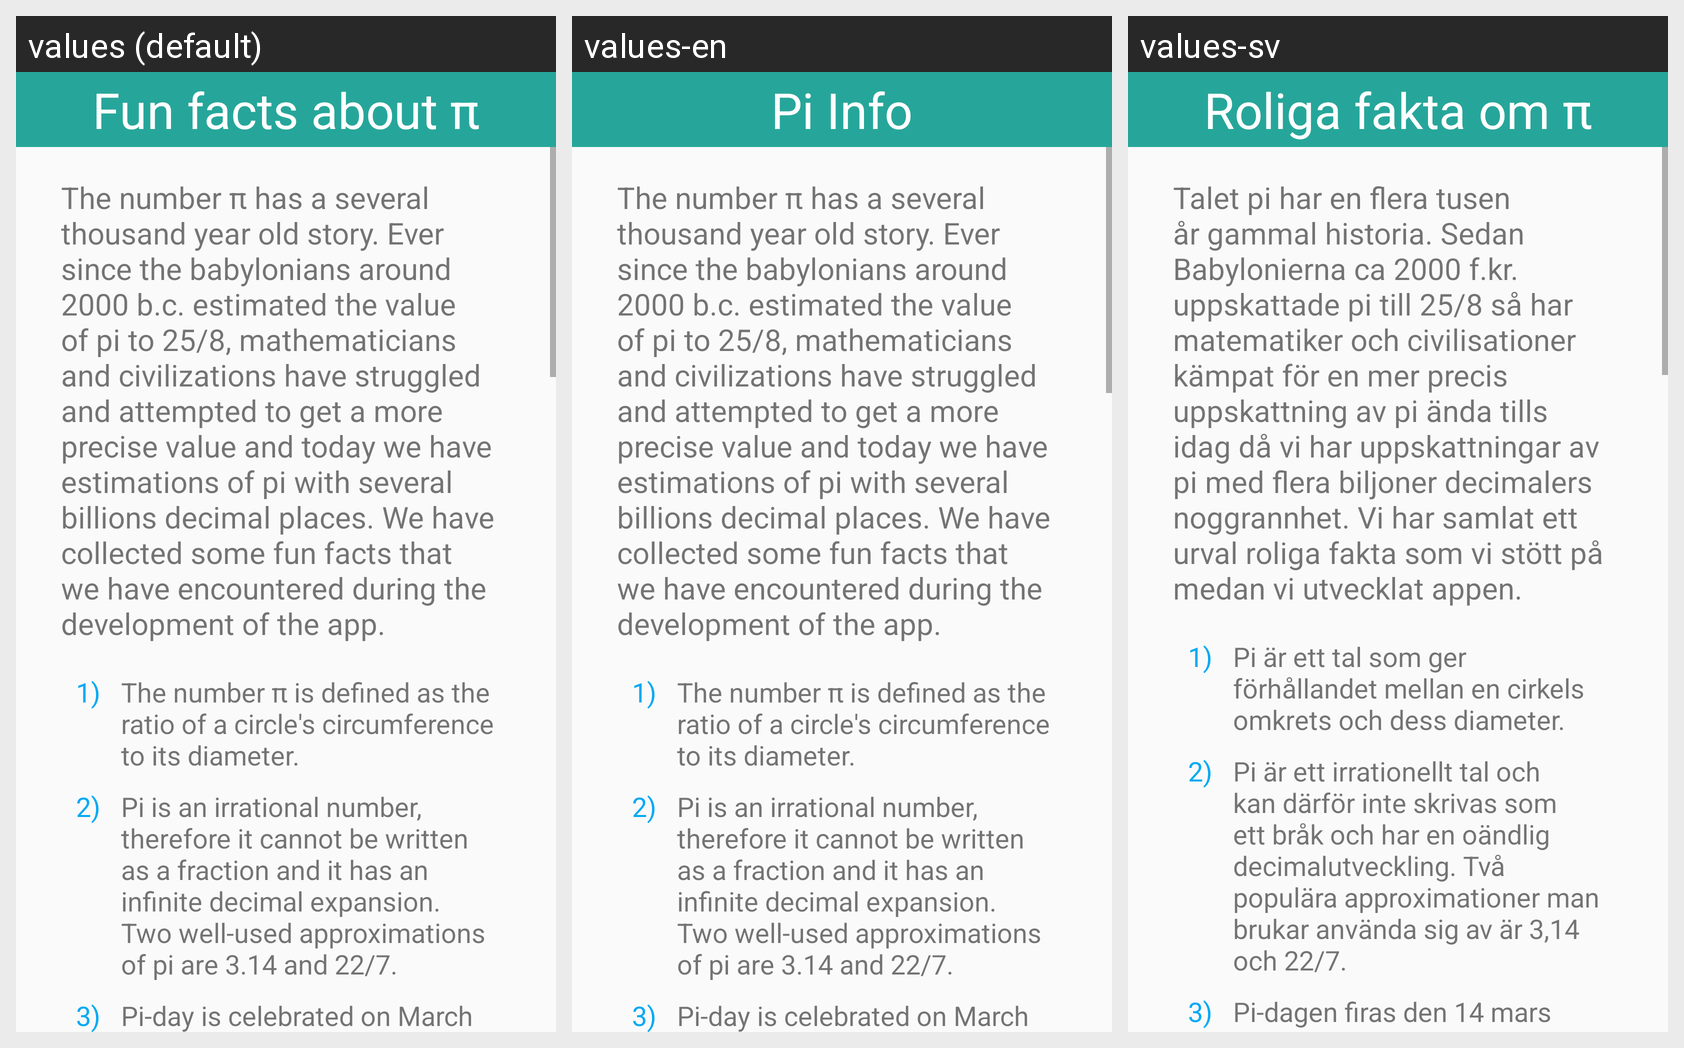

For this localized Android screen grid, give each drawn string resource with its value in every locale shown.
Android screen res/layout/activity_pi_info.xml rendered under 3 locales, left to right: values (default), values-en, values-sv. Device: Nexus 5 (rendered at 1080×1920; each locale shown at half size, 540×960, under a caption strip naming it); theme AppTheme.
Strings drawn on this screen, with the default value and each locale's value (text and hints the layout hard-codes, and strings that could not be matched under every locale, appear in the picture but are not listed):

pi_fact_intro
  values: The number π has a several thousand year old story. Ever since the babylonians around 2000 b.c. estimated the value of pi to 25/8, mathematicians and civilizations have struggled and attempted to get a more precise value and today we have estimations of pi with several billions decimal places. We have collected some fun facts that we have encountered during the development of the app.
  values-en: The number π has a several thousand year old story. Ever since the babylonians around 2000 b.c. estimated the value of pi to 25/8, mathematicians and civilizations have struggled and attempted to get a more precise value and today we have estimations of pi with several billions decimal places. We have collected some fun facts that we have encountered during the development of the app.
  values-sv: Talet pi har en flera tusen år gammal historia. Sedan Babylonierna ca 2000 f.kr. uppskattade pi till 25/8 så har matematiker och civilisationer kämpat för en mer precis uppskattning av pi ända tills idag då vi har uppskattningar av pi med flera biljoner decimalers noggrannhet. Vi har samlat ett urval roliga fakta som vi stött på medan vi utvecklat appen.

pi_fact_1
  values: The number π is defined as the ratio of a circle's circumference to its diameter.
  values-en: The number π is defined as the ratio of a circle's circumference to its diameter.
  values-sv: Pi är ett tal som ger förhållandet mellan en cirkels omkrets och dess diameter.

pi_fact_2
  values: Pi is an irrational number, therefore it cannot be written as a fraction and it has an infinite decimal expansion. Two well-used approximations of pi are 3.14 and 22/7.
  values-en: Pi is an irrational number, therefore it cannot be written as a fraction and it has an infinite decimal expansion. Two well-used approximations of pi are 3.14 and 22/7.
  values-sv: Pi är ett irrationellt tal och kan därför inte skrivas som ett bråk och har en oändlig decimalutveckling. Två populära approximationer man brukar använda sig av är 3,14 och 22/7.

pi_fact_3
  values: Pi-day is celebrated on March the 14th which was chosen to resemble the approximation 3.14. Many people like to start the celebration around 1:59 pm which combined with the date resembles 3.14159, which is an even better approximation of pi.
  values-en: Pi-day is celebrated on March the 14th which was chosen to resemble the approximation 3.14. Many people like to start the celebration around 1:59 pm which combined with the date resembles 3.14159, which is an even better approximation of pi.
  values-sv: Pi-dagen firas den 14 mars vilket valdes för att likna närmevärdet 3,14. Många väljer även att börja firandet vid 1:59 på dagen som kombinerat med datumet ger en ännu noggrannare approximation av pi: 3,14159.
